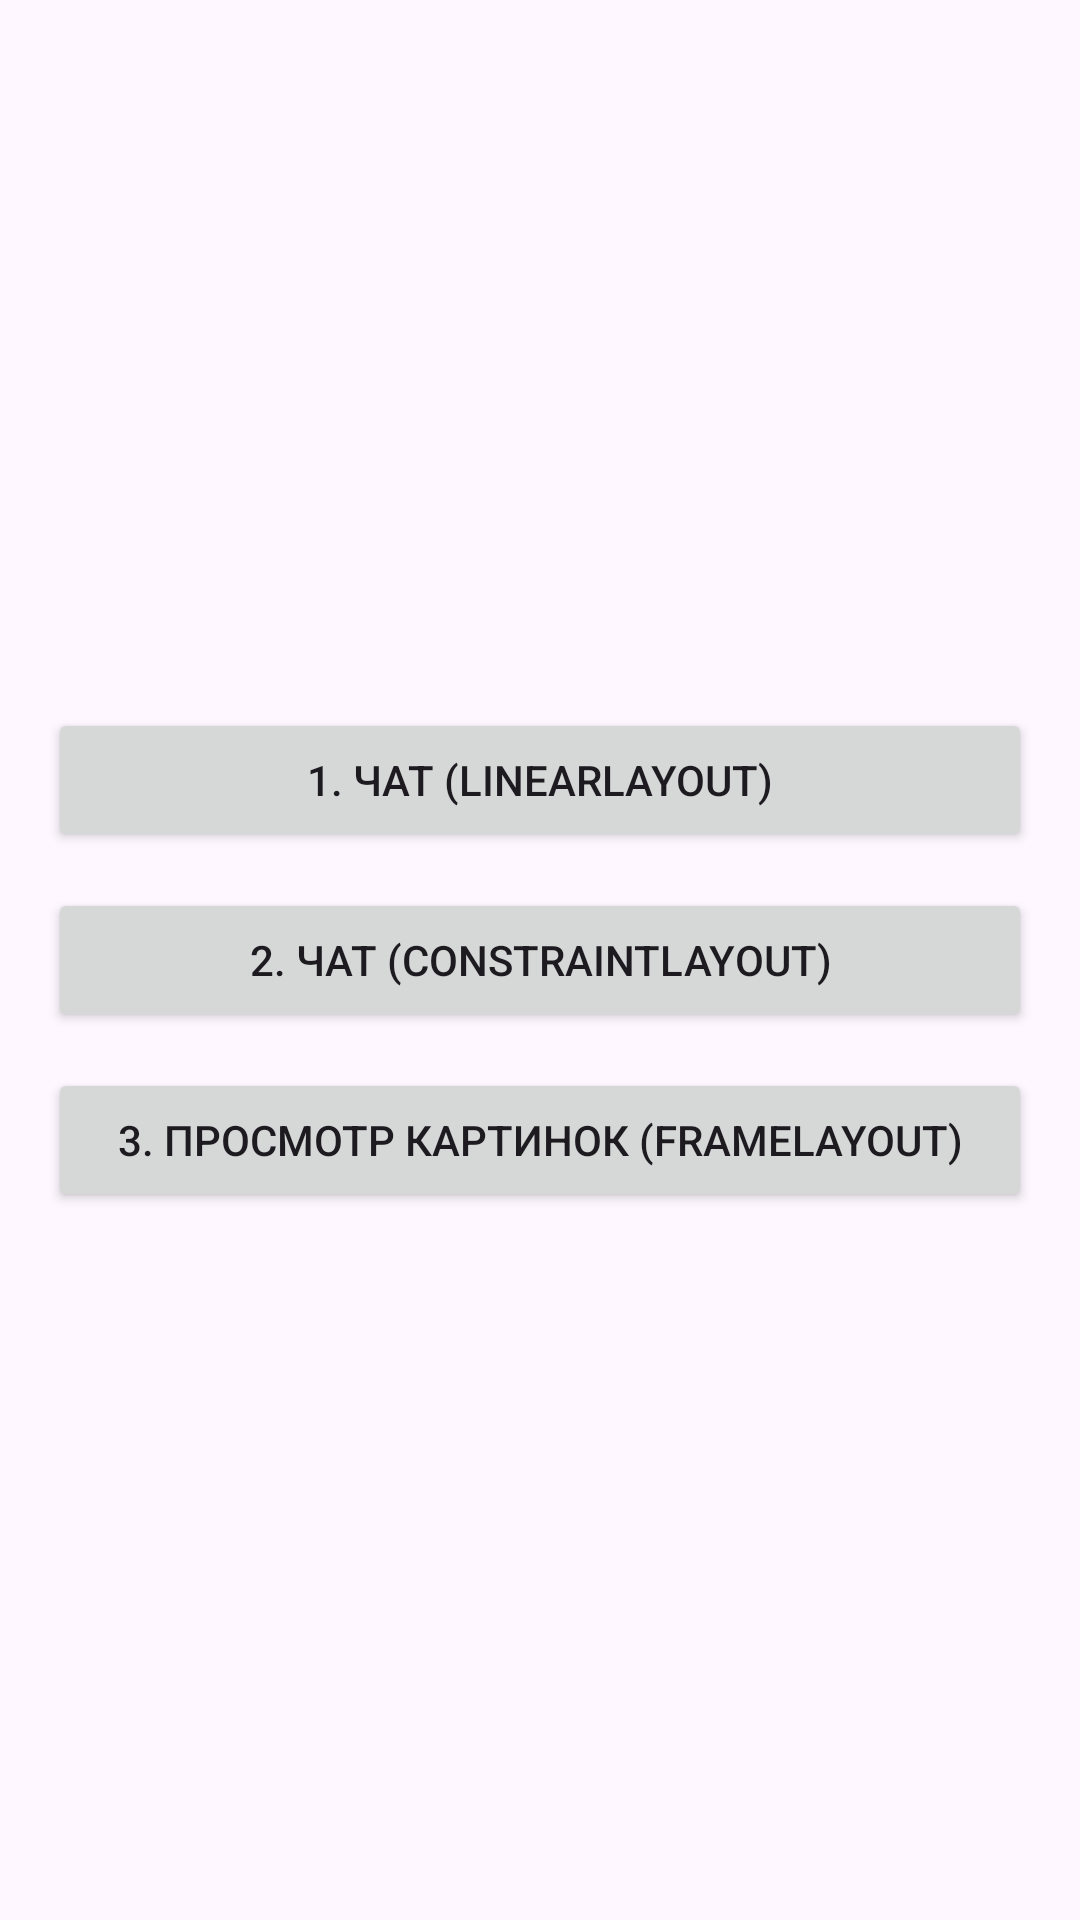

The Android layout XML behind this screen, and the referenced resources:
<!-- AndroidManifest.xml: application theme Theme.Lab3Layouts -->
<!-- res/layout/activity_main.xml -->
<?xml version="1.0" encoding="utf-8"?>
<LinearLayout xmlns:android="http://schemas.android.com/apk/res/android"
    android:layout_width="match_parent"
    android:layout_height="match_parent"
    android:gravity="center"
    android:orientation="vertical"
    android:padding="16dp">

    <Button
        android:id="@+id/btnOpenLinearLayout"
        android:layout_width="match_parent"
        android:layout_height="wrap_content"
        android:text="1. Чат (LinearLayout)" />

    <Button
        android:id="@+id/btnOpenConstraintLayout"
        android:layout_width="match_parent"
        android:layout_height="wrap_content"
        android:layout_marginTop="12dp"
        android:text="2. Чат (ConstraintLayout)" />

    <Button
        android:id="@+id/btnOpenFrameLayout"
        android:layout_width="match_parent"
        android:layout_height="wrap_content"
        android:layout_marginTop="12dp"
        android:text="3. Просмотр картинок (FrameLayout)" />

</LinearLayout>
<!-- resources referenced by this layout -->
<resources>
  <style name="Theme.Lab3Layouts" parent="Base.Theme.Lab3Layouts" />
  <style name="Base.Theme.Lab3Layouts" parent="Theme.Material3.DayNight.NoActionBar">
          
          
      </style>
</resources>
